pico-8 play session: hold ← + tap ❎, after a click and taps of 🅾, ❎, 🅾+❎, 🅾 in the second before t = 0

[t = 1 s] hold ← ~1s, tap ❎ ~2×
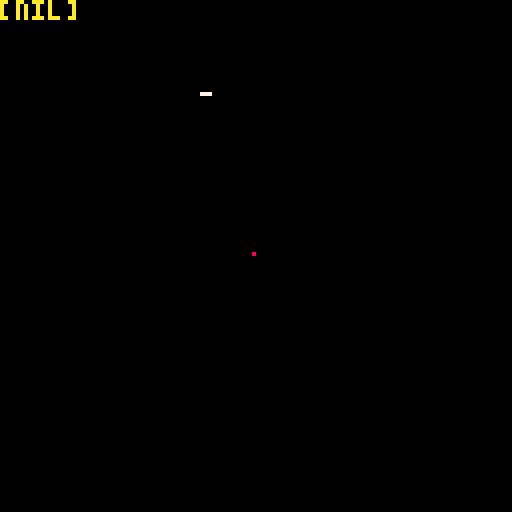

pico-8 cartridge
version 39
__lua__

mx = 63
my = 63
mr = 5

px = rnd(128)
py = rnd(128)

grav = 0

acc = 0

function _update()
	
	grav = atan2(mx - px, my - py)
	
	if btnp(➡️) then
		acc -= .1
	end
	if btnp(⬅️) then
	 acc += .1
	end
	
	px += cos(acc) + cos(grav)*time()*.25
	py += sin(acc) + sin(grav)*time()*.25
	
end


function _draw()
	cls()
	circ(mx,my,10*sin(time()),2)
	circfill(mx,my,mr*sin(time),8)
	pset(px,py,10)
	print(ang)
	
	line(px,py,2*cos(acc)+px,2*sin(acc)+py,7)
	
end
__gfx__
00000000000000000000000000000000000000000000000000000000000000000000000000000000000000000000000000000000000000000000000000000000
00000000000000000000000000000000000000000000000000000000000000000000000000000000000000000000000000000000000000000000000000000000
00700700000000000000000000000000000000000000000000000000000000000000000000000000000000000000000000000000000000000000000000000000
00077000000000000000000000000000000000000000000000000000000000000000000000000000000000000000000000000000000000000000000000000000
00077000000000000000000000000000000000000000000000000000000000000000000000000000000000000000000000000000000000000000000000000000
00700700000000000000000000000000000000000000000000000000000000000000000000000000000000000000000000000000000000000000000000000000
